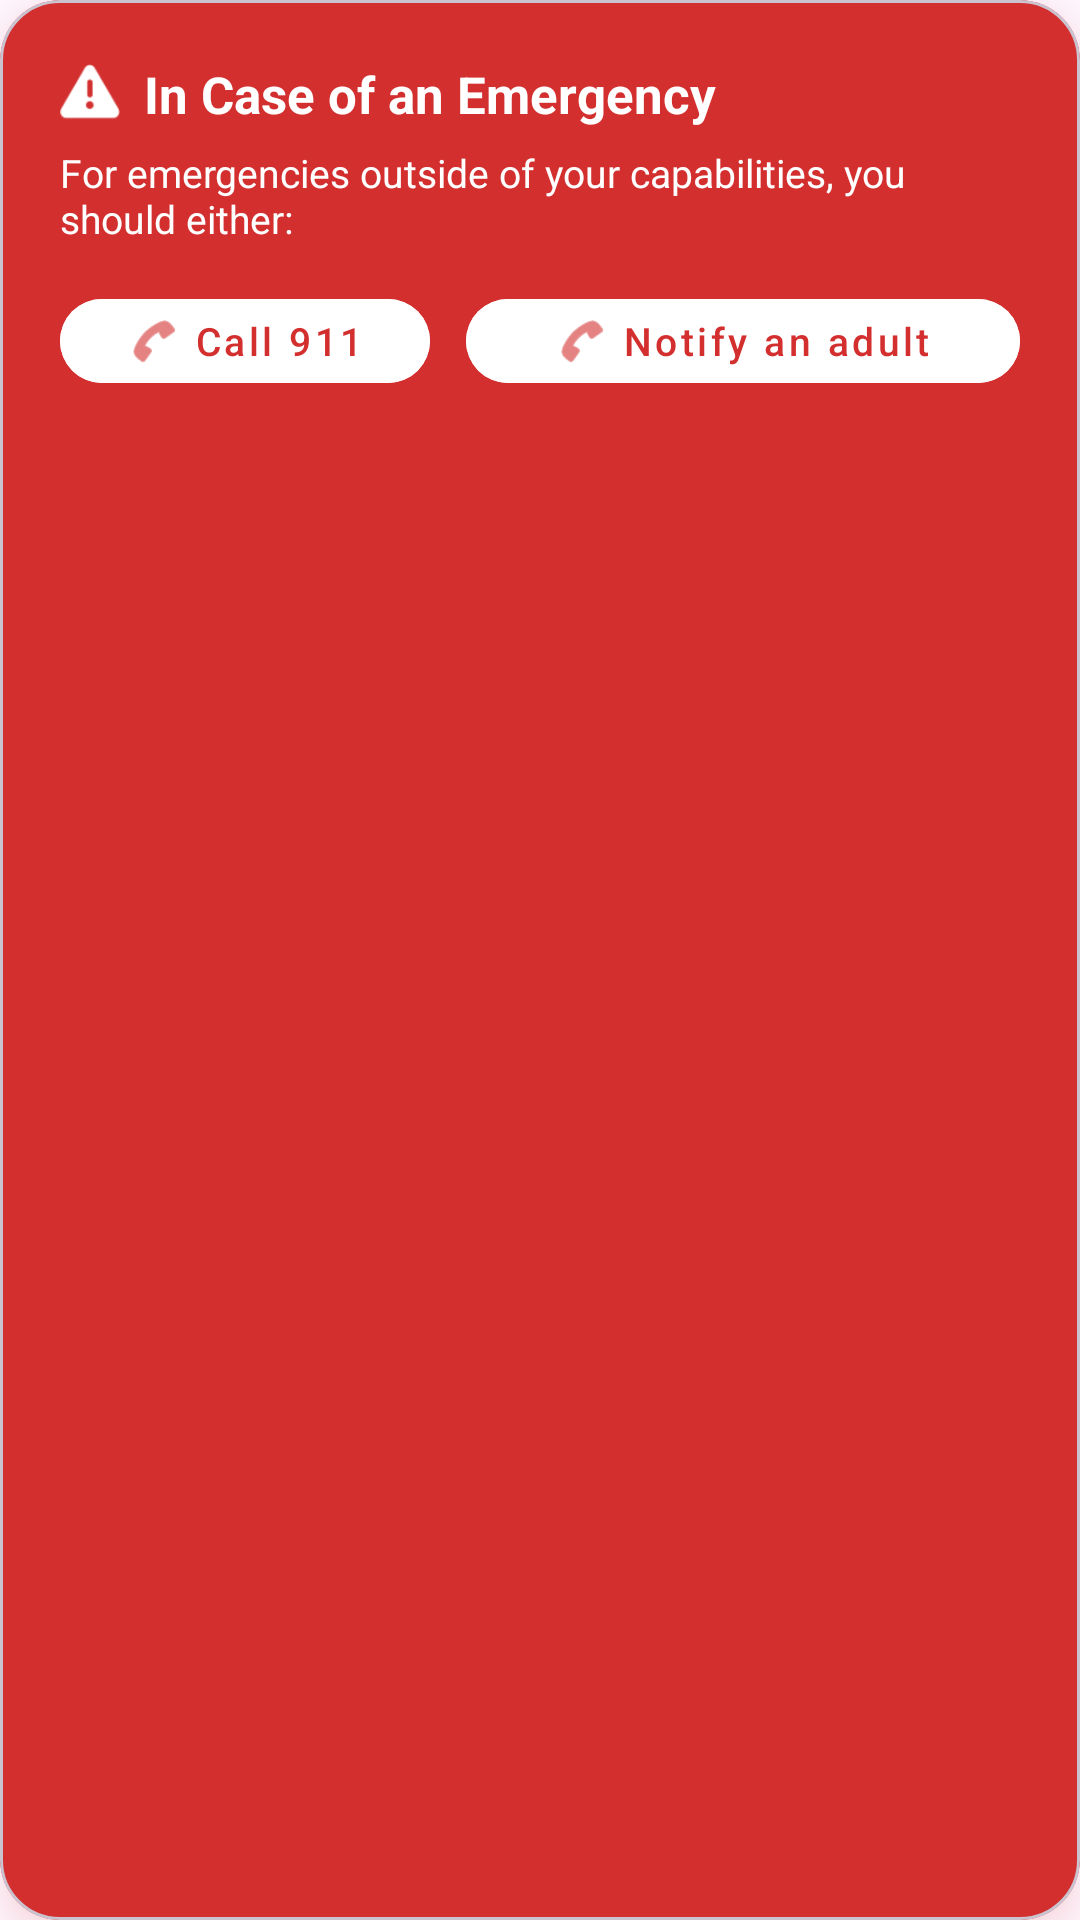

Android layout source for this screen:
<!-- AndroidManifest.xml: application theme Theme.MyApplication -->
<!-- res/layout/layout_emergency_card.xml -->
<?xml version="1.0" encoding="utf-8"?>
<com.google.android.material.card.MaterialCardView xmlns:android="http://schemas.android.com/apk/res/android"
    xmlns:app="http://schemas.android.com/apk/res-auto"
    android:id="@+id/emergencyCard"
    android:layout_width="match_parent"
    android:layout_height="wrap_content"
    android:layout_marginStart="20dp"
    android:layout_marginEnd="20dp"
    android:layout_marginTop="10dp"
    android:layout_marginBottom="24dp"
    app:cardBackgroundColor="#D32F2F"
    app:cardCornerRadius="20dp"
    app:cardElevation="6dp"
    android:outlineAmbientShadowColor="#88D32F2F"
    android:outlineSpotShadowColor="#AAD32F2F">

    <LinearLayout
        android:layout_width="match_parent"
        android:layout_height="wrap_content"
        android:orientation="vertical"
        android:padding="20dp">

        <LinearLayout
            android:layout_width="match_parent"
            android:layout_height="wrap_content"
            android:gravity="center_vertical"
            android:orientation="horizontal">

            <ImageView
                android:layout_width="20dp"
                android:layout_height="20dp"
                android:src="@android:drawable/ic_dialog_alert"
                app:tint="#FFFFFF" />

            <TextView
                android:layout_width="wrap_content"
                android:layout_height="wrap_content"
                android:layout_marginStart="8dp"
                android:text="In Case of an Emergency"
                android:textColor="#FFFFFF"
                android:textSize="17sp"
                android:textStyle="bold" />
        </LinearLayout>

        <TextView
            android:layout_width="match_parent"
            android:layout_height="wrap_content"
            android:layout_marginTop="6dp"
            android:text="For emergencies outside of your capabilities, you should either:"
            android:textColor="#FFFFFF"
            android:textSize="13sp" />

        <androidx.constraintlayout.widget.ConstraintLayout
            android:layout_width="match_parent"
            android:layout_height="wrap_content"
            android:layout_marginTop="12dp">

            <com.google.android.material.button.MaterialButton
                android:id="@+id/btnCall911"
                style="@style/Widget.MaterialComponents.Button.UnelevatedButton"
                android:layout_width="0dp"
                android:layout_height="40dp"
                android:layout_marginEnd="6dp"
                android:backgroundTint="#FFFFFF"
                android:padding="0dp"
                android:text="Call 911"
                android:textAllCaps="false"
                android:textColor="#D32F2F"
                android:textSize="13sp"
                app:cornerRadius="18dp"
                app:icon="@android:drawable/ic_menu_call"
                app:iconGravity="textStart"
                app:iconPadding="4dp"
                app:iconTint="#D32F2F"
                app:layout_constraintBottom_toBottomOf="parent"
                app:layout_constraintEnd_toStartOf="@+id/btnNotifyAdult"
                app:layout_constraintHorizontal_weight="4"
                app:layout_constraintStart_toStartOf="parent"
                app:layout_constraintTop_toTopOf="parent" />

            <com.google.android.material.button.MaterialButton
                android:id="@+id/btnNotifyAdult"
                style="@style/Widget.MaterialComponents.Button.UnelevatedButton"
                android:layout_width="0dp"
                android:layout_height="40dp"
                android:layout_marginStart="6dp"
                android:backgroundTint="#FFFFFF"
                android:padding="0dp"
                android:text="Notify an adult"
                android:textAllCaps="false"
                android:textColor="#D32F2F"
                android:textSize="13sp"
                app:cornerRadius="18dp"
                app:icon="@android:drawable/ic_menu_call"
                app:iconGravity="textStart"
                app:iconPadding="4dp"
                app:iconTint="#D32F2F"
                app:layout_constraintBottom_toBottomOf="parent"
                app:layout_constraintEnd_toEndOf="parent"
                app:layout_constraintHorizontal_weight="6"
                app:layout_constraintStart_toEndOf="@+id/btnCall911"
                app:layout_constraintTop_toTopOf="parent" />
        </androidx.constraintlayout.widget.ConstraintLayout>
    </LinearLayout>
</com.google.android.material.card.MaterialCardView>
<!-- resources referenced by this layout -->
<resources>
  <style name="Theme.MyApplication" parent="Base.Theme.MyApplication" />
  <style name="Base.Theme.MyApplication" parent="Theme.Material3.DayNight.NoActionBar">
          
          
      </style>
</resources>
